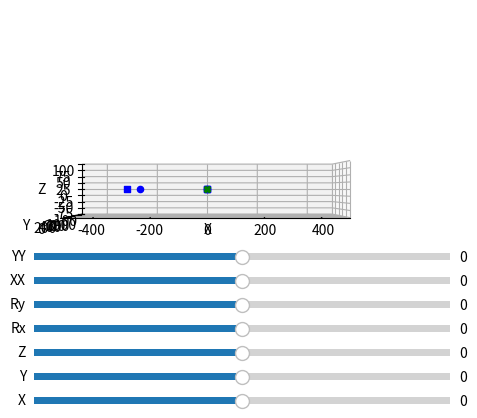

Python code for this plot:

import numpy as np
import matplotlib.pyplot as plt
from matplotlib.widgets import Slider, Button
from mpl_toolkits import mplot3d
from mpl_toolkits.mplot3d import Axes3D
from scipy.spatial.transform import Rotation   


# XX, YY represents a variable target centroid position
# Should be named something else like ptx, pty to avoid confusion
# with the target point coordinates


# Plot the workspace
fig = plt.figure()
ax = plt.axes(projection='3d')
ax.view_init(elev=0,azim=-90)
ax.set_xlim3d(-500,500)
ax.set_ylim3d(0,1000)
ax.set_zlim3d(-100,100)
ax.set_xlabel('X')
ax.set_ylabel('Y')
ax.set_zlabel('Z')
ax.set_box_aspect([1, 1, 0.2])

# Add sliders
ax_x = plt.axes([0.25, 0.05, 0.65, 0.03])
ax_y = plt.axes([0.25, 0.1, 0.65, 0.03])
ax_z = plt.axes([0.25, 0.15, 0.65, 0.03])
ax_rx = plt.axes([0.25, 0.2, 0.65, 0.03])
ax_ry = plt.axes([0.25, 0.25, 0.65, 0.03])
ax_xx = plt.axes([0.25, 0.3, 0.65, 0.03])
ax_yy = plt.axes([0.25, 0.35, 0.65, 0.03])

slider_x = Slider(ax_x, 'X', -125, 125, valinit=0, valstep=1)
slider_y = Slider(ax_y, 'Y', -200, 200, valinit=0, valstep=1)
slider_z = Slider(ax_z, 'Z', -50, 50, valinit=0, valstep=1)
slider_rx = Slider(ax_rx, 'Rx', -45, 45, valinit=0, valstep=1)
slider_ry = Slider(ax_ry, 'Ry', -45, 45, valinit=0, valstep=1)
slider_xx = Slider(ax_xx, 'XX', -125, 125, valinit=0, valstep=1)
slider_yy = Slider(ax_yy, 'YY', -200, 200, valinit=0, valstep=1)

# Initialise the dots
dot0 = ax.scatter([0], [0], [0], color='g', marker='X')
dot1 = ax.scatter([0], [0], [0], color='b', marker='s')
dot2 = ax.scatter([0], [0], [0], color='b', marker='s')
dot3 = ax.scatter([0], [0], [0], color='b', marker='o')
dot4 = ax.scatter([0], [0], [0], color='b', marker='s')
dot5 = ax.scatter([0], [0], [0], color='b', marker='o')
dot6 = ax.scatter([0], [0], [0], color='r', marker='.')

# Initialise the surface
X = np.arange(0, 1, 0.1)
Y = np.arange(0, 1, 0.1)
X, Y = np.meshgrid(X, Y)
Z = np.zeros_like(X)
surf = ax.plot_surface(X, Y, Z, visible=False)

# Define the relative stage geometries
p = np.array([[0,50,0],
              [0,50,0],
              [0,50,0],
              [-300,300,0],
              [50,0,0],
              [250,0,0]])

# Define the update function
def update(X=0,Y=0,Z=0,Rx=0,Ry=0,XX=0,YY=0):

    # Get values from sliders
    X = slider_x.val
    Y = slider_y.val
    Z = slider_z.val
    Rx = slider_rx.val
    Ry = slider_ry.val
    XX = slider_xx.val
    YY = slider_yy.val

    # Convert the stage rotations to radians
    Rx = np.deg2rad(Rx)
    Ry = np.deg2rad(Ry)

    # Define transformation matrices

    T01 = np.array([[1,0,0,p[0][0]+X],
                    [0,1,0,p[0][1]],
                    [0,0,1,p[0][2]],
                    [0,0,0,1]])

    T12 = np.array([[1,0,0,p[1][0]],
                    [0,1,0,p[1][1]],
                    [0,0,1,p[1][2]+Z],
                    [0,0,0,1]])

    T23 = np.array([[np.cos(Ry),0,np.sin(Ry),p[2][0]],
                    [0,1,0,p[2][1]],                                
                    [-np.sin(Ry),0,np.cos(Ry),p[2][2]],
                    [0,0,0,1]])

    T34 = np.array([[1,0,0,p[3][0]],
                    [0,1,0,p[3][1]+Y],
                    [0,0,1,p[3][2]],
                    [0,0,0,1]])

    T45 = np.array([[1,0,0,p[4][0]],
                    [0,np.cos(Rx),-np.sin(Rx),p[4][1]],
                    [0,np.sin(Rx),np.cos(Rx),p[4][2]],
                    [0,0,0,1]])

    # Define target centroid
    T56 = np.array([[1,0,0,p[5][0]+XX],
                    [0,1,0,p[5][1]+YY],
                    [0,0,1,p[5][2]],
                    [0,0,0,1]])

    # Calculate the transformation matrices
    T02 = np.dot(T01,T12)
    T03 = np.dot(T02,T23)
    T04 = np.dot(T03,T34)
    T05 = np.dot(T04,T45)
    T06 = np.dot(T05,T56)

    # Define target plane
    density = 2
    Tx = np.linspace(-125,125,density)
    Ty = np.linspace(-125,125,density)
    TS = np.zeros((density,density,3))

    for i in range(0,density):
        for j in range(0,density):
            T6T = np.array([[1,0,0,Tx[i]],
                            [0,1,0,Ty[j]],
                            [0,0,1,0],
                            [0,0,0,1]])
            T0T = np.dot(T06,T6T)
            for k in range(0,3):
                TS[i][j][k] = T0T[k][3]


    # Print the position of dots in integer values
    # print('X: ', int(T01[0][3]), 'Y: ', int(T01[1][3]), 'Z: ', int(T01[2][3]))
    # print('X: ', int(T02[0][3]), 'Y: ', int(T02[1][3]), 'Z: ', int(T02[2][3]))
    # print('X: ', int(T03[0][3]), 'Y: ', int(T03[1][3]), 'Z: ', int(T03[2][3]))
    # print('X: ', int(T04[0][3]), 'Y: ', int(T04[1][3]), 'Z: ', int(T04[2][3]))
    # print('X: ', int(T05[0][3]), 'Y: ', int(T05[1][3]), 'Z: ', int(T05[2][3]))
    # print('X: ', int(T06[0][3]), 'Y: ', int(T06[1][3]), 'Z: ', int(T06[2][3]))
    # print('\n')

    # print T0T in integer values
    # print([np.round(T06[0][0],2),np.round(T06[0][1],2),np.round(T06[0][2],2),np.round(T06[0][3],2)])
    # print([np.round(T06[1][0],2),np.round(T06[1][1],2),np.round(T06[1][2],2),np.round(T06[1][3],2)])
    # print([np.round(T06[2][0],2),np.round(T06[2][1],2),np.round(T06[2][2],2),np.round(T06[2][3],2)])
    # print([np.round(T06[3][0],2),np.round(T06[3][1],2),np.round(T06[3][2],2),np.round(T06[3][3],2)])


    # Calculate the angles of the target centroid
    R6 =  Rotation.from_matrix(T06[:3,:3])
    angles = R6.as_euler("xyz",degrees=True)
    print(np.round(angles,2))

    # Set the position of dots
    dot1._offsets3d = ([T01[0][3]],[T01[1][3]],[T01[2][3]])
    dot2._offsets3d = ([T02[0][3]],[T02[1][3]],[T02[2][3]])
    dot3._offsets3d = ([T03[0][3]],[T03[1][3]],[T03[2][3]])
    dot4._offsets3d = ([T04[0][3]],[T04[1][3]],[T04[2][3]])
    dot5._offsets3d = ([T05[0][3]],[T05[1][3]],[T05[2][3]])
    dot6._offsets3d = ([T06[0][3]],[T06[1][3]],[T06[2][3]])

    # Plot the target plane
    global surf
    surf.remove()
    surf = ax.plot_surface(TS[:,:,0], TS[:,:,1], TS[:,:,2], color='r', alpha=0.2)
    
    fig.canvas.draw_idle()

    return


# Call the update function when sliders are changed
update() # Initialise the plot
slider_x.on_changed(update)
slider_y.on_changed(update)
slider_z.on_changed(update)
slider_rx.on_changed(update)
slider_ry.on_changed(update)
slider_xx.on_changed(update)
slider_yy.on_changed(update)

plt.show()
